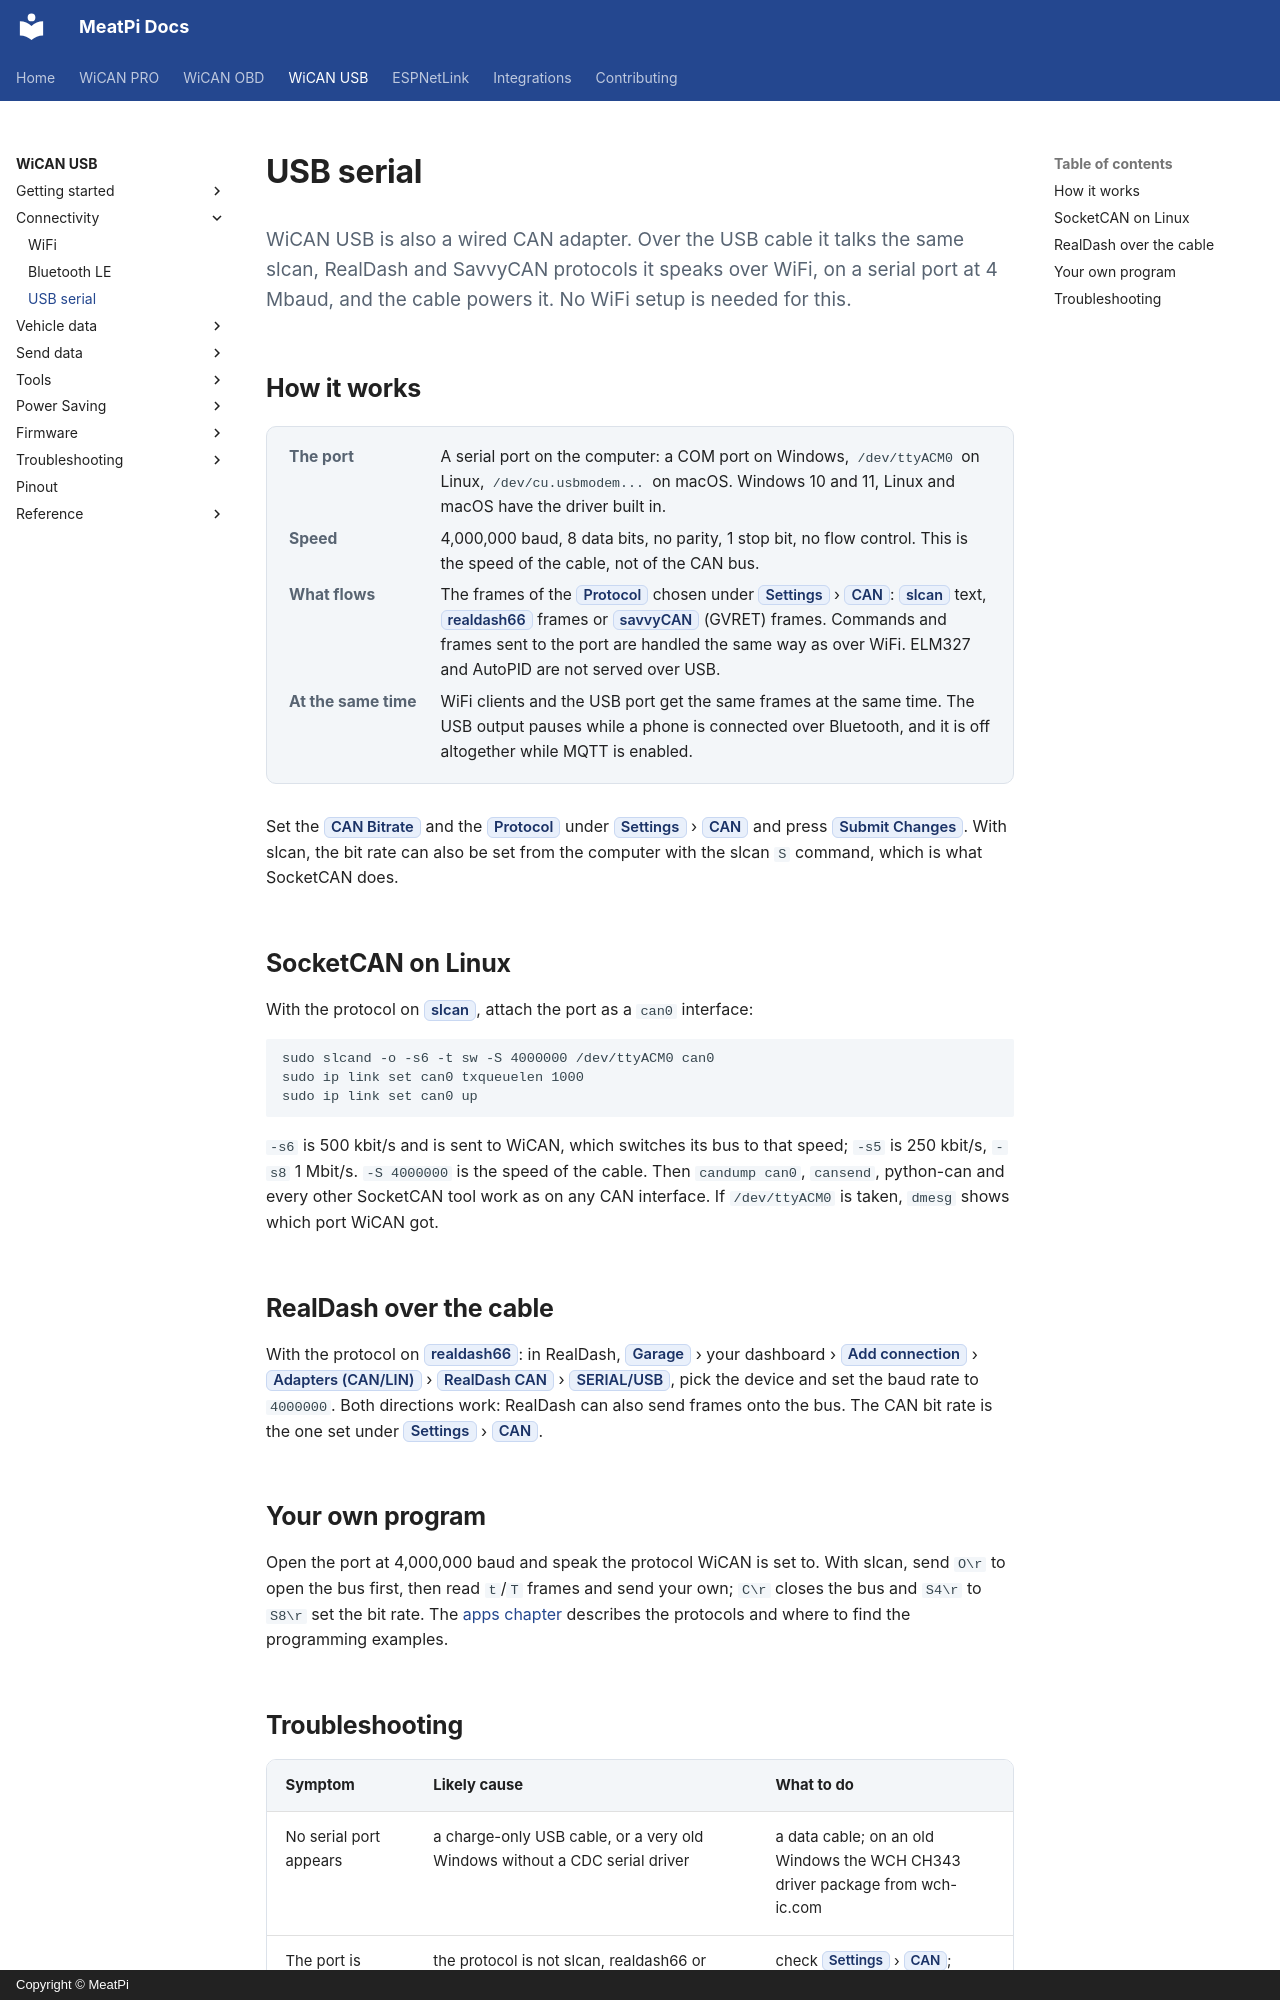

repository: meatpiHQ/meatpi-docs · page: wican-usb/connectivity/usb-serial/index.html · generator: mkdocs · copyright: Copyright © MeatPi

---
title: USB serial
---

# USB serial

<p class="lead">WiCAN USB is also a wired CAN adapter. Over the USB cable it talks the same slcan, RealDash and SavvyCAN protocols it speaks over WiFi, on a serial port at 4 Mbaud, and the cable powers it. No WiFi setup is needed for this.</p>

## How it works

<dl class="facts" markdown>
<dt>The port</dt><dd>A serial port on the computer: a COM port on Windows, `/dev/ttyACM0` on Linux, `/dev/cu.usbmodem...` on macOS. Windows 10 and 11, Linux and macOS have the driver built in.</dd>
<dt>Speed</dt><dd>4,000,000 baud, 8 data bits, no parity, 1 stop bit, no flow control. This is the speed of the cable, not of the CAN bus.</dd>
<dt>What flows</dt><dd>The frames of the ==Protocol== chosen under ==Settings== › ==CAN==: ==slcan== text, ==realdash66== frames or ==savvyCAN== (GVRET) frames. Commands and frames sent to the port are handled the same way as over WiFi. ELM327 and AutoPID are not served over USB.</dd>
<dt>At the same time</dt><dd>WiFi clients and the USB port get the same frames at the same time. The USB output pauses while a phone is connected over Bluetooth, and it is off altogether while MQTT is enabled.</dd>
</dl>

Set the ==CAN Bitrate== and the ==Protocol== under ==Settings== › ==CAN== and press ==Submit Changes==. With slcan, the bit rate can also be set from the computer with the slcan `S` command, which is what SocketCAN does.

## SocketCAN on Linux

With the protocol on ==slcan==, attach the port as a `can0` interface:

```text
sudo slcand -o -s6 -t sw -S 4000000 /dev/ttyACM0 can0
sudo ip link set can0 txqueuelen 1000
sudo ip link set can0 up
```

`-s6` is 500 kbit/s and is sent to WiCAN, which switches its bus to that speed; `-s5` is 250 kbit/s, `-s8` 1 Mbit/s. `-S 4000000` is the speed of the cable. Then `candump can0`, `cansend`, python-can and every other SocketCAN tool work as on any CAN interface. If `/dev/ttyACM0` is taken, `dmesg` shows which port WiCAN got.

## RealDash over the cable

With the protocol on ==realdash66==: in RealDash, ==Garage== › your dashboard › ==Add connection== › ==Adapters (CAN/LIN)== › ==RealDash CAN== › ==SERIAL/USB==, pick the device and set the baud rate to `4000000`. Both directions work: RealDash can also send frames onto the bus. The CAN bit rate is the one set under ==Settings== › ==CAN==.

## Your own program

Open the port at 4,000,000 baud and speak the protocol WiCAN is set to. With slcan, send `O\r` to open the bus first, then read `t`/`T` frames and send your own; `C\r` closes the bus and `S4\r` to `S8\r` set the bit rate. The [apps chapter](../send-data/apps.md) describes the protocols and where to find the programming examples.
